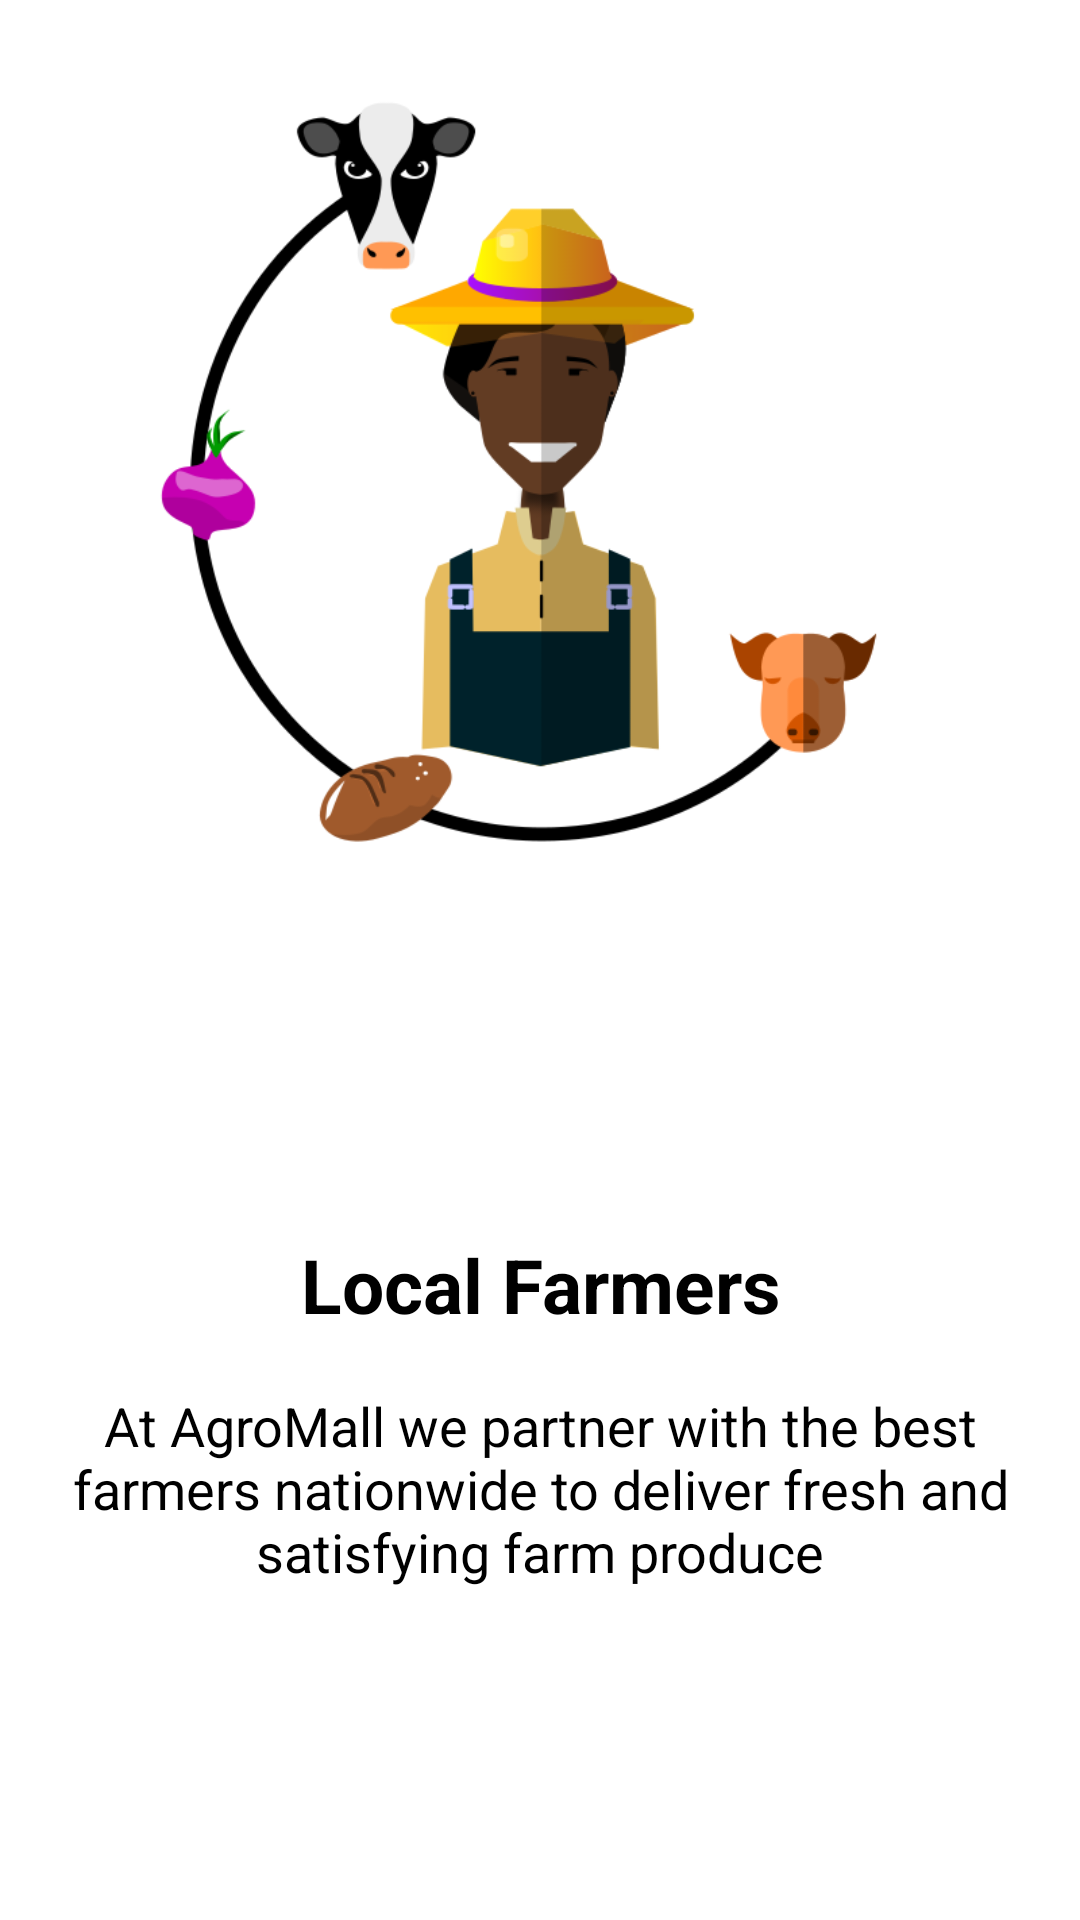

Android layout source for this screen:
<!-- AndroidManifest.xml: application theme AppTheme -->
<!-- res/layout/layout_first_item.xml -->
<?xml version="1.0" encoding="utf-8"?>
<androidx.constraintlayout.widget.ConstraintLayout xmlns:android="http://schemas.android.com/apk/res/android"
    xmlns:app="http://schemas.android.com/apk/res-auto"
    android:layout_width="match_parent"
    android:layout_height="match_parent"
    android:background="@color/white">

    <androidx.appcompat.widget.AppCompatImageView
        android:id="@+id/img_icon_image"
        android:layout_width="0dp"
        android:layout_height="0dp"
        android:scaleType="centerInside"
        android:src="@drawable/local_farmer"
        app:layout_constraintBottom_toTopOf="@id/textLayout"
        app:layout_constraintEnd_toEndOf="parent"
        app:layout_constraintStart_toStartOf="parent"
        app:layout_constraintTop_toTopOf="parent" />

    <androidx.appcompat.widget.LinearLayoutCompat
        android:id="@+id/textLayout"
        android:layout_width="0dp"
        android:layout_height="0dp"
        android:gravity="center"
        android:orientation="vertical"
        app:layout_constraintBottom_toBottomOf="parent"
        app:layout_constraintEnd_toEndOf="parent"
        app:layout_constraintStart_toStartOf="parent"
        app:layout_constraintTop_toBottomOf="@id/img_icon_image">

        <androidx.appcompat.widget.AppCompatTextView
            android:id="@+id/iconTextView"
            android:layout_width="wrap_content"
            android:layout_height="wrap_content"
            android:layout_marginStart="15dp"
            android:layout_marginTop="6dp"
            android:layout_marginEnd="15dp"
            android:layout_marginBottom="10dp"
            android:gravity="center"
            android:text="@string/local_farmers"
            android:textSize="25sp"
            android:textStyle="bold" />

        <androidx.appcompat.widget.AppCompatTextView
            android:id="@+id/textViewDesc"
            android:layout_width="wrap_content"
            android:layout_height="wrap_content"
            android:layout_marginStart="15dp"
            android:layout_marginTop="8dp"
            android:layout_marginEnd="15dp"
            android:layout_marginBottom="25dp"
            android:gravity="center"
            android:text="@string/local_farmers_text"
            android:textSize="18sp" />

    </androidx.appcompat.widget.LinearLayoutCompat>

</androidx.constraintlayout.widget.ConstraintLayout>
<!-- resources referenced by this layout -->
<resources>
  <color name="white">#FFFFFF</color>
  <!-- drawable local_farmer: png bitmap (drawable, 46427 bytes) -->
  <string name="local_farmers">Local Farmers</string>
  <string name="local_farmers_text">At AgroMall we partner with the best farmers nationwide to deliver fresh and satisfying farm produce</string>
  <style name="AppTheme" parent="Theme.MaterialComponents.Light.NoActionBar">
          
          <item name="colorPrimary">@color/colorPrimary</item>
          <item name="colorPrimaryDark">@color/colorPrimaryDark</item>
          <item name="colorAccent">@color/colorAccent</item>
          <item name="fontFamily">@font/montserrat_medium</item>
          <item name="textAllCaps">false</item>
          <item name="android:textColor">@color/textColor</item>
      </style>
  <color name="colorPrimary">#6200EE</color>
  <color name="colorPrimaryDark">#3700B3</color>
  <color name="colorAccent">#03DAC5</color>
  <color name="textColor">#000000</color>
</resources>
